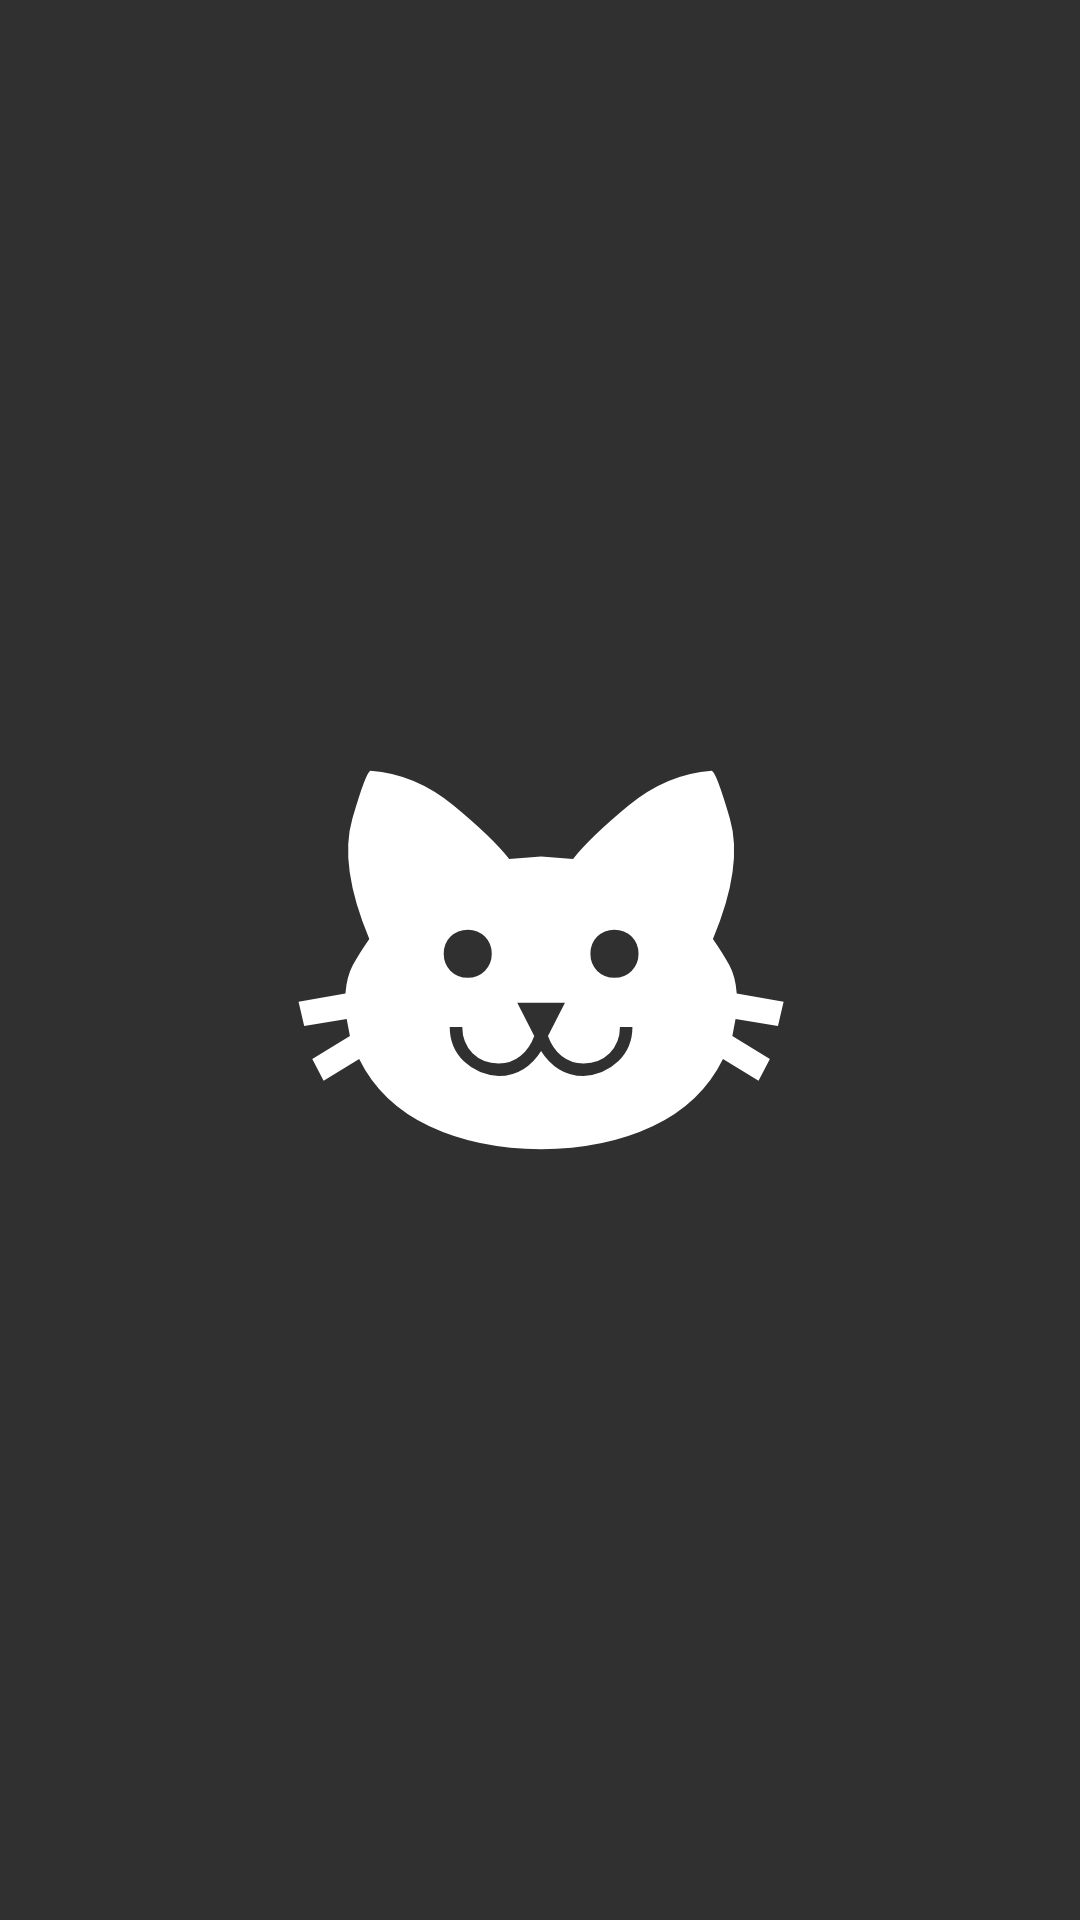

Here is an Android app screen rendered from its layout file. Give the layout XML and the strings, colors and styles it references.
<!-- AndroidManifest.xml: application theme Theme.QuickNotie -->
<!-- res/layout/activity_splash.xml -->
<?xml version="1.0" encoding="utf-8"?>
<androidx.constraintlayout.widget.ConstraintLayout xmlns:android="http://schemas.android.com/apk/res/android"
  xmlns:tools="http://schemas.android.com/tools"
  android:layout_width="match_parent"
  android:layout_height="match_parent"
  tools:context=".SplashActivity">

  <ImageView
    android:id="@+id/splashscreen"
    android:layout_width="match_parent"
    android:layout_height="match_parent"
    android:background="@drawable/ic_launcher_background"
    android:src="@drawable/ic_launcher_foreground"
    android:layout_gravity="center"
    android:contentDescription="@string/app_name" />

</androidx.constraintlayout.widget.ConstraintLayout>
<!-- resources referenced by this layout -->
<resources>
  <!-- drawable ic_launcher_background (drawable) -->
  <?xml version="1.0" encoding="utf-8"?>
  <vector xmlns:android="http://schemas.android.com/apk/res/android"
    android:width="108dp"
    android:height="108dp"
    android:viewportWidth="108"
    android:viewportHeight="108">
    <path
      android:fillColor="@color/gray"
      android:pathData="M0,0h108v108h-108z" />
  </vector>
  <!-- drawable ic_launcher_foreground: vector/xml drawable (drawable, 2831 chars, omitted) -->
  <string name="app_name">Quick Notie</string>
  <style name="Theme.QuickNotie" parent="Theme.MaterialComponents.DayNight.NoActionBar">
      
      <item name="colorPrimary">@color/light</item>
      <item name="colorPrimaryVariant">@color/white</item>
      <item name="colorOnPrimary">@color/white</item>
  
      
      <item name="colorSecondary">@color/gray</item>
      <item name="colorSecondaryVariant">@color/black</item>
      <item name="colorOnSecondary">@color/lightgray</item>
  
      
      <item name="android:statusBarColor">@color/transparent</item>
      <item name="android:windowLightStatusBar">true</item>
  
      
      <item name="homeAsUpIndicator">@drawable/action_back</item>
  
      
      <item name="bottomAppBarStyle">@style/Theme.QuickNotie.BottomAppBar</item>
      <item name="imageButtonStyle">@style/Theme.QuickNotie.Button</item>
      <item name="bottomSheetDialogTheme">@style/Theme.QuickNotie.BottomSheetDialog</item>
    </style>
  <color name="gray">#303030</color>
  <color name="light">#AFAFAF</color>
  <color name="white">#FFFFFF</color>
  <color name="black">#000000</color>
  <color name="lightgray">#484848</color>
  <color name="transparent">#00000000</color>
  <!-- drawable action_back (drawable) -->
  <?xml version="1.0" encoding="UTF-8" standalone="no"?>
  <vector xmlns:android="http://schemas.android.com/apk/res/android"
    android:autoMirrored="true"
    android:height="24dp"
    android:tint="?colorOnSecondary"
    android:viewportHeight="24.0"
    android:viewportWidth="24.0"
    android:width="24dp">
  
    <path
      android:fillColor="@android:color/white"
      android:pathData="M15.41,7.41L14,6l-6,6 6,6 1.41,-1.41L10.83,12z" />
  
  </vector>
  <style name="Theme.QuickNotie.BottomAppBar" parent="@style/Widget.MaterialComponents.BottomAppBar.Colored">
      <item name="backgroundTint">@color/faded_black</item>
    </style>
  <style name="Theme.QuickNotie.Button" parent="@style/Widget.AppCompat.ImageButton">
      <item name="elevation">0dp</item>
    </style>
  <style name="Theme.QuickNotie.BottomSheetDialog" parent="@style/ThemeOverlay.MaterialComponents.BottomSheetDialog">
      <item name="bottomSheetStyle">@style/Theme.QuickNotie.BottomSheet</item>
    </style>
  <style name="Theme.QuickNotie.BottomSheet" parent="Widget.MaterialComponents.BottomSheet">
      <item name="shapeAppearanceOverlay">@style/Theme.QuickNotie.ShapeAppearanceBottomSheetDialog</item>
    </style>
  <style name="Theme.QuickNotie.ShapeAppearanceBottomSheetDialog" parent="">
      <item name="cornerFamily">rounded</item>
      <item name="cornerSizeTopRight">16dp</item>
      <item name="cornerSizeTopLeft">16dp</item>
      <item name="cornerSizeBottomRight">0dp</item>
      <item name="cornerSizeBottomLeft">0dp</item>
    </style>
</resources>
